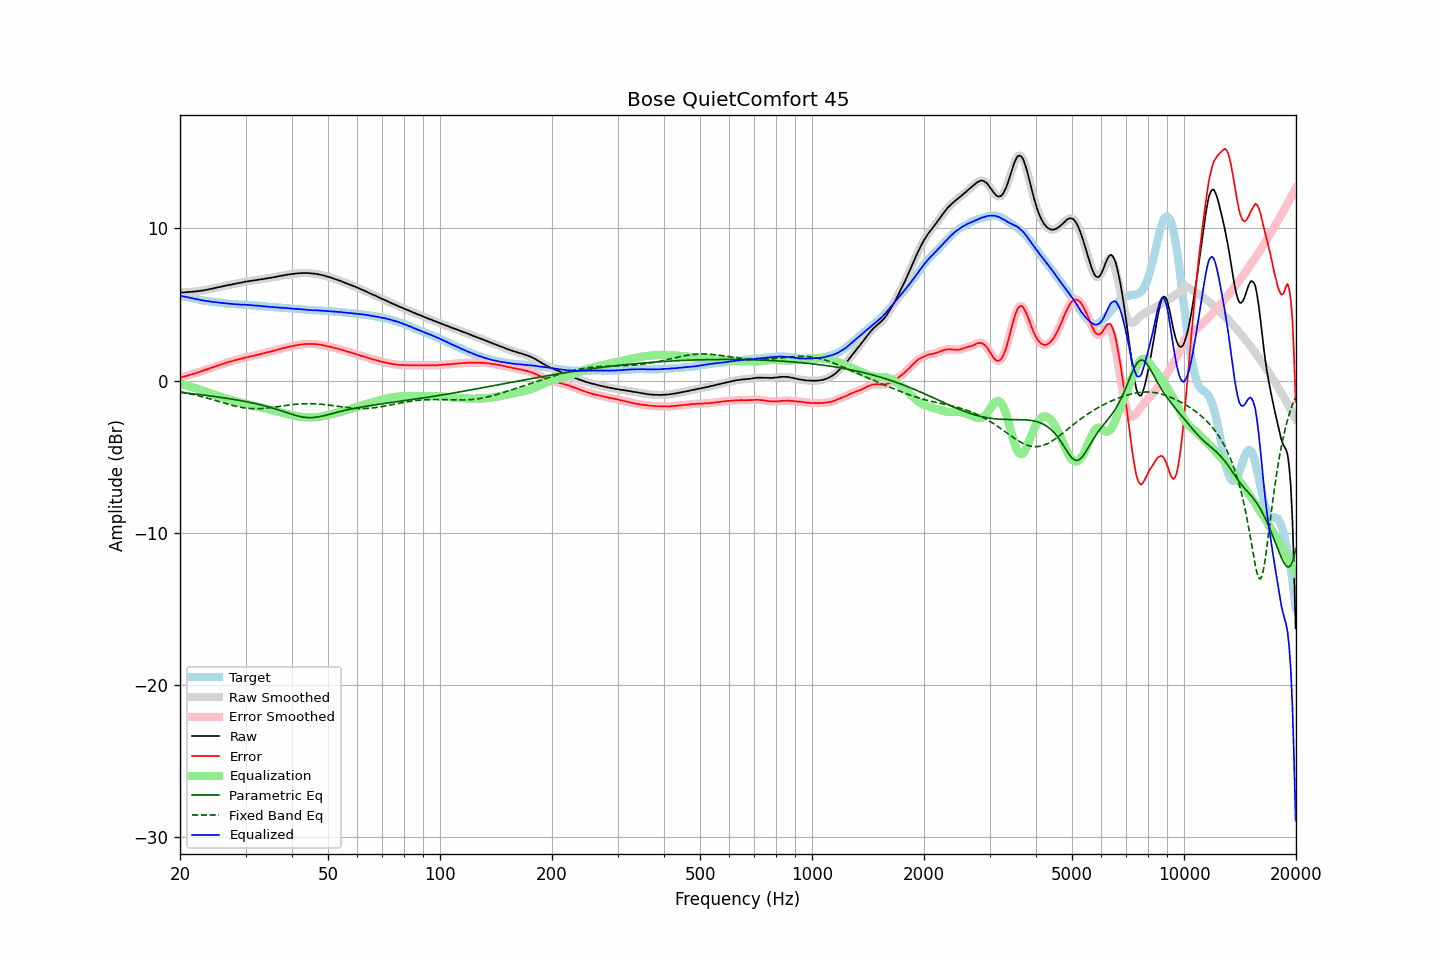

The table this chart was drawn from, first rows:
frequency, raw, error, smoothed, error_smoothed, equalization, parametric_eq, fixed_band_eq, equalized_raw, equalized_smoothed, target
20.00, 5.79, 0.20, 5.79, 0.20, -0.20, -0.77, -0.73, 5.59, 5.59, 5.59
20.20, 5.80, 0.23, 5.79, 0.23, -0.23, -0.78, -0.75, 5.57, 5.57, 5.57
20.40, 5.79, 0.25, 5.80, 0.25, -0.25, -0.79, -0.77, 5.54, 5.54, 5.54
20.61, 5.80, 0.28, 5.80, 0.28, -0.28, -0.80, -0.79, 5.52, 5.52, 5.52
20.81, 5.81, 0.31, 5.81, 0.31, -0.31, -0.81, -0.81, 5.50, 5.49, 5.50
21.02, 5.82, 0.35, 5.82, 0.35, -0.34, -0.83, -0.83, 5.48, 5.48, 5.47
21.23, 5.83, 0.38, 5.83, 0.38, -0.37, -0.84, -0.86, 5.46, 5.46, 5.45
21.44, 5.84, 0.41, 5.84, 0.41, -0.41, -0.85, -0.88, 5.43, 5.43, 5.43
21.66, 5.85, 0.44, 5.85, 0.44, -0.44, -0.86, -0.90, 5.41, 5.41, 5.41
21.87, 5.85, 0.46, 5.86, 0.47, -0.47, -0.87, -0.93, 5.38, 5.39, 5.39
22.09, 5.87, 0.50, 5.87, 0.50, -0.50, -0.89, -0.95, 5.37, 5.36, 5.37
22.31, 5.88, 0.53, 5.88, 0.53, -0.54, -0.90, -0.98, 5.34, 5.34, 5.35
22.54, 5.89, 0.57, 5.89, 0.57, -0.57, -0.91, -1.00, 5.32, 5.32, 5.32
22.76, 5.91, 0.61, 5.91, 0.61, -0.61, -0.93, -1.03, 5.30, 5.30, 5.30
22.99, 5.92, 0.64, 5.92, 0.65, -0.64, -0.94, -1.06, 5.28, 5.28, 5.28
23.22, 5.94, 0.68, 5.94, 0.68, -0.68, -0.95, -1.09, 5.26, 5.26, 5.26
23.45, 5.96, 0.71, 5.96, 0.71, -0.72, -0.97, -1.12, 5.24, 5.24, 5.25
23.69, 5.98, 0.75, 5.98, 0.75, -0.75, -0.98, -1.15, 5.23, 5.23, 5.23
23.92, 6.00, 0.78, 6.00, 0.79, -0.79, -0.99, -1.18, 5.21, 5.21, 5.22
24.16, 6.03, 0.83, 6.02, 0.83, -0.83, -1.01, -1.21, 5.20, 5.20, 5.20
24.40, 6.04, 0.86, 6.05, 0.86, -0.86, -1.02, -1.24, 5.18, 5.18, 5.18
24.65, 6.07, 0.90, 6.07, 0.90, -0.90, -1.04, -1.27, 5.17, 5.17, 5.17
24.89, 6.09, 0.94, 6.09, 0.94, -0.93, -1.05, -1.30, 5.16, 5.16, 5.15
25.14, 6.12, 0.98, 6.12, 0.97, -0.97, -1.07, -1.33, 5.15, 5.15, 5.14
25.39, 6.14, 1.01, 6.14, 1.01, -1.01, -1.08, -1.36, 5.13, 5.13, 5.13
25.65, 6.16, 1.04, 6.16, 1.04, -1.04, -1.10, -1.39, 5.12, 5.12, 5.12
25.91, 6.19, 1.08, 6.19, 1.07, -1.08, -1.11, -1.43, 5.11, 5.11, 5.11
26.16, 6.21, 1.11, 6.21, 1.11, -1.11, -1.13, -1.46, 5.10, 5.10, 5.10
26.43, 6.23, 1.15, 6.23, 1.15, -1.15, -1.14, -1.49, 5.08, 5.09, 5.08
26.69, 6.26, 1.19, 6.26, 1.19, -1.18, -1.16, -1.52, 5.08, 5.08, 5.07
26.96, 6.28, 1.22, 6.28, 1.22, -1.21, -1.17, -1.55, 5.06, 5.06, 5.06
27.23, 6.30, 1.25, 6.30, 1.25, -1.25, -1.19, -1.58, 5.05, 5.05, 5.05
27.50, 6.31, 1.27, 6.32, 1.28, -1.28, -1.21, -1.61, 5.03, 5.04, 5.04
27.77, 6.34, 1.30, 6.34, 1.30, -1.31, -1.23, -1.64, 5.03, 5.03, 5.04
28.05, 6.36, 1.33, 6.36, 1.33, -1.34, -1.24, -1.66, 5.02, 5.02, 5.03
28.33, 6.38, 1.36, 6.38, 1.36, -1.36, -1.26, -1.69, 5.02, 5.02, 5.02
28.62, 6.41, 1.39, 6.40, 1.39, -1.39, -1.28, -1.71, 5.02, 5.01, 5.01
28.90, 6.42, 1.42, 6.42, 1.42, -1.42, -1.30, -1.73, 5.00, 5.01, 5.00
29.19, 6.44, 1.44, 6.44, 1.44, -1.45, -1.32, -1.75, 4.99, 5.00, 5.00
29.48, 6.47, 1.48, 6.47, 1.47, -1.47, -1.34, -1.77, 5.00, 4.99, 4.99
29.78, 6.49, 1.50, 6.49, 1.50, -1.50, -1.36, -1.79, 4.99, 4.99, 4.99
30.08, 6.51, 1.53, 6.51, 1.52, -1.52, -1.38, -1.80, 4.99, 4.98, 4.98
30.38, 6.52, 1.54, 6.52, 1.55, -1.55, -1.40, -1.81, 4.97, 4.98, 4.98
30.68, 6.54, 1.57, 6.54, 1.57, -1.57, -1.42, -1.82, 4.97, 4.97, 4.97
30.99, 6.56, 1.60, 6.56, 1.60, -1.60, -1.44, -1.83, 4.96, 4.96, 4.96
31.30, 6.57, 1.61, 6.57, 1.62, -1.62, -1.46, -1.84, 4.95, 4.95, 4.96
31.61, 6.59, 1.65, 6.59, 1.64, -1.64, -1.48, -1.84, 4.95, 4.94, 4.94
31.93, 6.60, 1.67, 6.60, 1.67, -1.67, -1.51, -1.84, 4.93, 4.94, 4.93
32.24, 6.62, 1.69, 6.62, 1.69, -1.69, -1.53, -1.84, 4.93, 4.93, 4.93
32.57, 6.64, 1.72, 6.64, 1.72, -1.72, -1.56, -1.84, 4.92, 4.92, 4.92
32.89, 6.65, 1.74, 6.65, 1.74, -1.74, -1.58, -1.84, 4.91, 4.91, 4.91
33.22, 6.67, 1.77, 6.67, 1.77, -1.77, -1.61, -1.83, 4.90, 4.90, 4.90
33.55, 6.68, 1.79, 6.68, 1.80, -1.80, -1.64, -1.82, 4.88, 4.88, 4.89
33.89, 6.70, 1.83, 6.70, 1.83, -1.82, -1.66, -1.81, 4.88, 4.88, 4.87
34.23, 6.72, 1.86, 6.72, 1.85, -1.85, -1.69, -1.80, 4.87, 4.87, 4.86
34.57, 6.74, 1.88, 6.74, 1.88, -1.88, -1.72, -1.79, 4.86, 4.86, 4.86
34.92, 6.75, 1.90, 6.75, 1.90, -1.90, -1.75, -1.78, 4.85, 4.85, 4.85
35.27, 6.77, 1.93, 6.77, 1.93, -1.93, -1.78, -1.76, 4.84, 4.84, 4.84
35.62, 6.79, 1.96, 6.79, 1.96, -1.96, -1.81, -1.75, 4.83, 4.83, 4.83
35.97, 6.81, 1.99, 6.81, 1.98, -1.99, -1.85, -1.73, 4.82, 4.82, 4.82
... 635 more rows
